Dataset: Images (GitHub, cumason123/Typefaces). Classes: Andale Mono, Arial, Georgia.

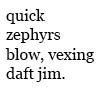
Label: Georgia

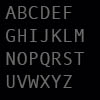
Label: Andale Mono

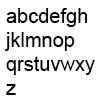
Label: Arial

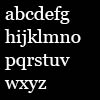
Label: Georgia

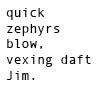
Label: Andale Mono

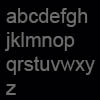
Label: Arial
